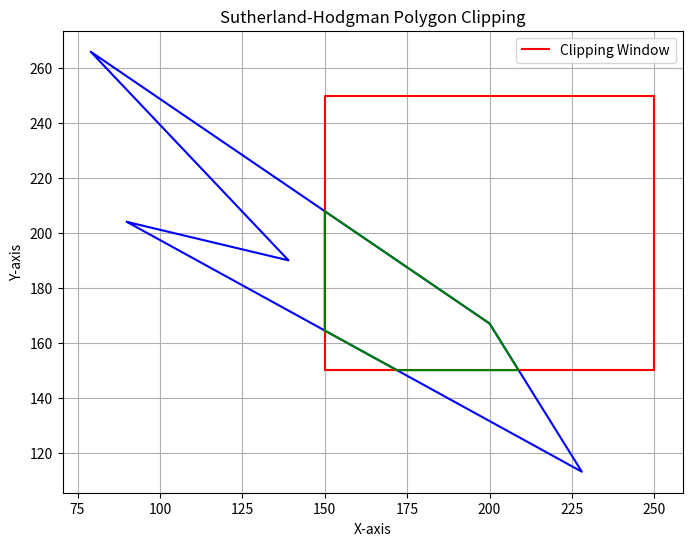

This figure's Python source:
import matplotlib.pyplot as plt
import random

def clip_polygon(polygon, clip_window):

    xmin, ymin, xmax, ymax = clip_window
    clipped_polygon = list(polygon)  

    clipping_edges = [
        ("left", (xmin, ymin), (xmin, ymax)),
        ("right", (xmax, ymin), (xmax, ymax)),
        ("bottom", (xmin, ymin), (xmax, ymin)),
        ("top", (xmin, ymax), (xmax, ymax)),
    ]

    for edge_name, edge_start, edge_end in clipping_edges:
        input_list = clipped_polygon
        clipped_polygon = [] 

        if not input_list:
            continue

        for i in range(len(input_list)):
            current_vertex = input_list[i]
            prev_vertex = input_list[(i - 1) % len(input_list)]  

            inside_current = _is_inside(current_vertex, edge_name, xmin, ymin, xmax, ymax)
            inside_prev = _is_inside(prev_vertex, edge_name, xmin, ymin, xmax, ymax)

            if inside_current:
                if not inside_prev:
                    intersection = _get_intersection(prev_vertex, current_vertex, edge_start, edge_end)
                    clipped_polygon.append(intersection)
                clipped_polygon.append(current_vertex)
            elif inside_prev:
                intersection = _get_intersection(prev_vertex, current_vertex, edge_start, edge_end)
                clipped_polygon.append(intersection)

    return clipped_polygon


def _is_inside(vertex, edge_name, xmin, ymin, xmax, ymax):

    x, y = vertex
    if edge_name == "left":
        return x >= xmin
    elif edge_name == "right":
        return x <= xmax
    elif edge_name == "bottom":
        return y >= ymin
    elif edge_name == "top":
        return y <= ymax
    return False  # Should not reach here


def _get_intersection(p1, p2, edge_start, edge_end):

    x1, y1 = p1
    x2, y2 = p2
    x3, y3 = edge_start
    x4, y4 = edge_end

    # Using the line intersection formula:
    # Intersection = p1 + u * (p2 - p1)
    # where u = ((x4-x3)*(y1-y3) - (y4-y3)*(x1-x3)) / ((y4-y3)*(x2-x1) - (x2-x1)*(y4-y3))
    denominator = (y4 - y3) * (x2 - x1) - (x4 - x3) * (y2 - y1)
    if denominator == 0:
        return None  

    u = ((x4 - x3) * (y1 - y3) - (y4 - y3) * (x1 - x3)) / denominator
    x = x1 + u * (x2 - x1)
    y = y1 + u * (y2 - y1)
    return x, y


def visualize_polygon_clipping(polygon, clip_window, clipped_polygon):

    xmin, ymin, xmax, ymax = clip_window

    # Create the plot
    plt.figure(figsize=(8, 6))
    plt.title("Sutherland-Hodgman Polygon Clipping")
    plt.xlabel("X-axis")
    plt.ylabel("Y-axis")

    # Plot the original polygon
    x_original, y_original = zip(*polygon)
    x_original = list(x_original) + [x_original[0]]  # Close the polygon
    y_original = list(y_original) + [y_original[0]]
    plt.plot(x_original, y_original, 'b-')  # Removed label

    # Plot the clipping window
    x_clip = [xmin, xmax, xmax, xmin, xmin]
    y_clip = [ymin, ymin, ymax, ymax, ymin]
    plt.plot(x_clip, y_clip, 'r-', label='Clipping Window')

    # Plot the clipped polygon
    if clipped_polygon:
        x_clipped, y_clipped = zip(*clipped_polygon)
        x_clipped = list(x_clipped) + [x_clipped[0]]  # Close the polygon
        y_clipped = list(y_clipped) + [y_clipped[0]]
        plt.plot(x_clipped, y_clipped, 'g-')  # Removed label
    else:
        print("Polygon is completely outside the clipping window.")

    # Add legend and grid
    plt.legend()
    plt.grid(True)
    plt.show()


if __name__ == "__main__":
    # Define the clipping window
    clip_window = [150, 150, 250, 250]

    # Generate a random polygon
    num_vertices = random.randint(3, 8)  # Random number of vertices between 3 and 8
    polygon = []
    for _ in range(num_vertices):
        x = random.randint(0, 300)  # Adjust range as needed
        y = random.randint(0, 300)  # Adjust range as needed
        polygon.append((x, y))

    # Clip the polygon
    clipped_polygon = clip_polygon(polygon, clip_window)

    # Visualize the result
    visualize_polygon_clipping(polygon, clip_window, clipped_polygon)
